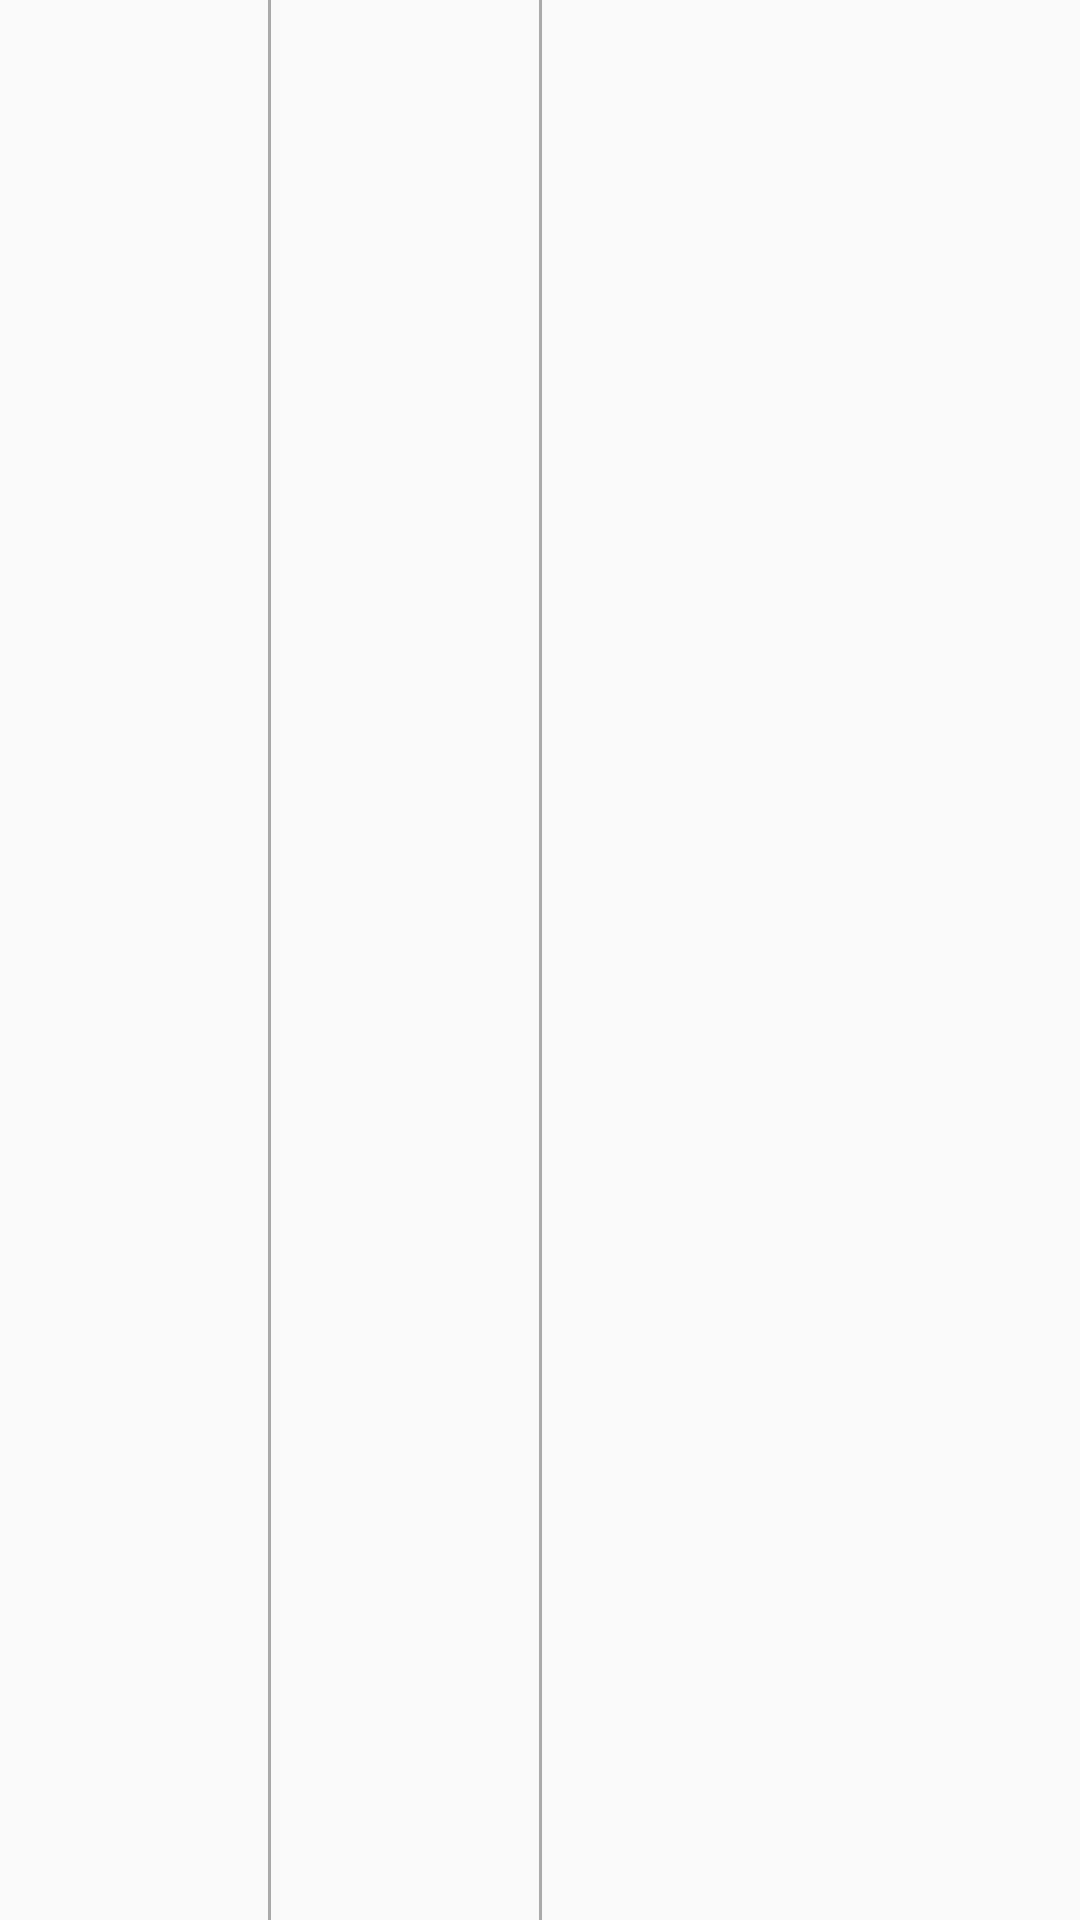

Reconstruct the res/layout file that produces this screen, plus the resources it refers to.
<!-- AndroidManifest.xml: application theme AppTheme -->
<!-- res/layout/all_user_stock_item.xml -->
<?xml version="1.0" encoding="utf-8"?>
<LinearLayout android:layout_width="match_parent"
    android:layout_height="30dp"
    android:layout_marginVertical="5dp"
    android:orientation="horizontal"
    xmlns:android="http://schemas.android.com/apk/res/android">


        <TextView
            android:gravity="center"
            android:textStyle="bold"
            android:textSize="16sp"
            android:layout_weight="1"
            android:layout_width="0dp"
            android:layout_height="match_parent"
            android:id="@+id/name_of_item_stock" />

        <View
            android:layout_width="1dp"
            android:layout_height="match_parent"
            android:background="@android:color/darker_gray" />

        <TextView
            android:gravity="center"
            android:textSize="16sp"
            android:layout_weight="1"
            android:layout_width="0dp"
            android:layout_height="match_parent"
            android:id="@+id/diameter_of_item_stock" />

        <View
            android:layout_width="1dp"
            android:layout_height="match_parent"
            android:background="@android:color/darker_gray" />

        <TextView
            android:gravity="center"
            android:textSize="16sp"
            android:layout_weight="1"
            android:layout_width="0dp"
            android:layout_height="match_parent"
            android:id="@+id/kind_of_item_stock" />






        <TextView
            android:textStyle="bold"
            android:gravity="center"
            android:textSize="16sp"
            android:layout_weight="1"
            android:layout_width="0dp"
            android:layout_height="match_parent"
            android:id="@+id/amount_of_item_stock" />


</LinearLayout>
<!-- resources referenced by this layout -->
<resources>
  <style name="AppTheme" parent="Theme.AppCompat.Light.NoActionBar">
          
          <item name="colorPrimary">@color/colorPrimary</item>
          <item name="colorPrimaryDark">@color/colorPrimaryDark</item>
          <item name="colorAccent">@color/colorAccent</item>
      </style>
  <color name="colorPrimary">#18a4e0</color>
  <color name="colorPrimaryDark">#043353</color>
  <color name="colorAccent">#d3dde6</color>
</resources>
